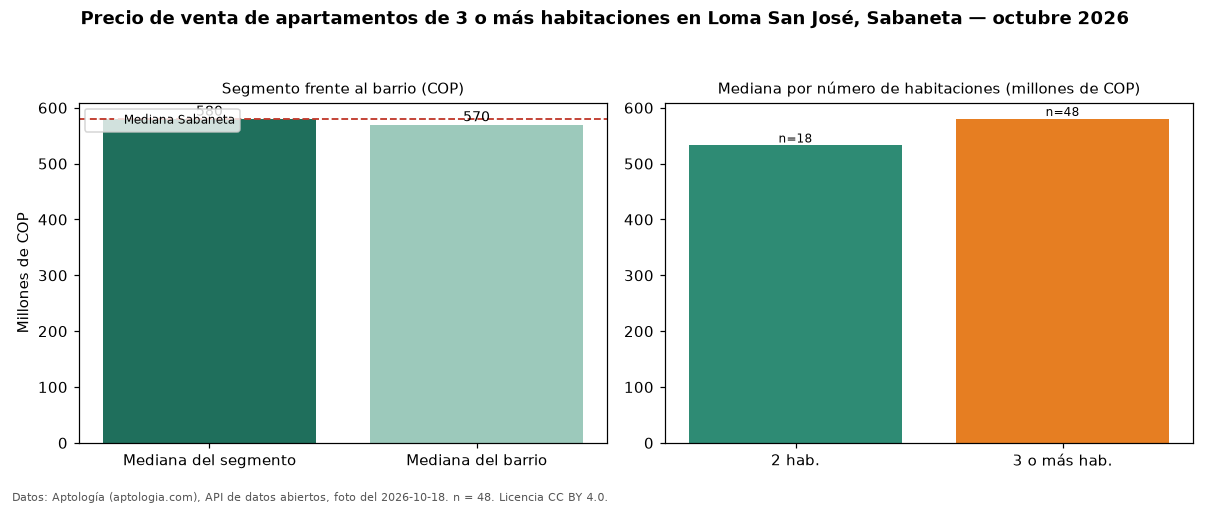

The file beside this chart, header and first rows:
seccion, metrica, valor_cop, n
precio, mediana, 580000000, 48
habitaciones, 2, 532500000, 18
habitaciones, 3+, 580000000, 48
barrio, mediana_barrio_todos_los_tamanos, 570000000, 66
ciudad, mediana_ciudad, 580000000, 
fuente, fecha_foto, 2026-10-18, 
fuente, atribucion, https://www.aptologia.com/venta/sabaneta…, 
